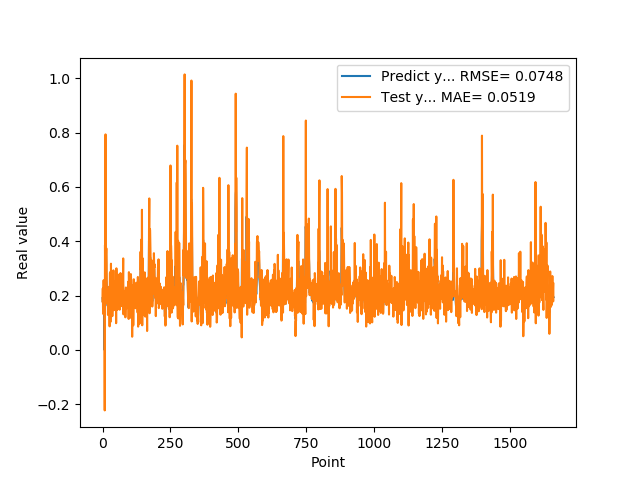

Source data for this figure (header and first rows):
1.905867606399999914e-01, 1.783547481656817257e-01
1.769561022520000082e-01, 2.265557436053922402e-01
1.810430586339999981e-01, 1.326693674740334061e-01
1.955727785830000398e-01, 2.096014837794865915e-01
1.954265981910000005e-01, 2.565531670687702381e-01
2.004670947789999880e-01, 1.983563514029465791e-01
2.029463946819999587e-01, 2.229545696264536303e-01
0.000000000000000000e+00, 2.236883403782597146e-01
1.862521618600000151e-01, -2.225695082576737427e-01
1.862153261900000301e-01, 3.857935498752268488e-01
4.038094580169999670e-01, 1.983848220622111691e-01
4.118085205549999461e-01, 7.931051011992680255e-01
3.743042349819999948e-01, 2.284017134818738803e-01
3.571429848669999685e-01, 3.524321181322324081e-01
2.572054266930000055e-01, 3.739683200119600648e-01
2.409307956699999753e-01, 3.167718420195160811e-01
2.253161966800000249e-01, 1.960939781345717448e-01
1.935185044999999937e-01, 2.005014438471030558e-01
1.787700653079999924e-01, 1.687155834509095342e-01
1.622045934200000150e-01, 2.219819029865381099e-01
1.761920750140000269e-01, 1.286039911128049051e-01
1.883655935530000325e-01, 2.241706539698200273e-01
1.861467957499999548e-01, 2.160071064656266526e-01
1.954913884399999968e-01, 1.838650305952978237e-01
1.954011768099999935e-01, 2.324097249576057844e-01
1.660518944260000185e-01, 2.104228515500699281e-01
1.907722949980000249e-01, 8.671644864853055024e-02
2.156041562559999625e-01, 2.816657115712100645e-01
1.898660957809999716e-01, 2.860334035984366530e-01
1.770474612709999895e-01, 1.026036569339599802e-01
2.001174986360000074e-01, 1.680307052312264571e-01
1.948629021640000125e-01, 3.173001020615564549e-01
1.922753006219999894e-01, 1.646725402619590162e-01
1.779100298880000042e-01, 1.995763721562780479e-01
1.810636967419999854e-01, 1.697693780882829906e-01
1.680064052340000114e-01, 1.961314117400223822e-01
1.635809391740000174e-01, 1.242899222107666096e-01
1.706920862200000111e-01, 1.706083709978297447e-01
1.916799396280000345e-01, 2.296504024022355817e-01
2.085516005749999957e-01, 1.971609323791177204e-01
2.058236002919999752e-01, 2.928706129024538640e-01
1.828240007160000513e-01, 2.042655183659369822e-01
1.857409924269999846e-01, 1.461968443693178188e-01
1.775099337099999841e-01, 2.045159853387273352e-01
1.752161234619999952e-01, 1.626382859799641312e-01
1.971126049759999999e-01, 1.893928035604831028e-01
1.845117062330000057e-01, 2.373516067161245691e-01
1.984785944219999987e-01, 1.722088101078944333e-01
2.143009155989999692e-01, 2.536980303230043643e-01
1.841159015890000139e-01, 2.517934527665645073e-01
2.104043960570000094e-01, 9.834631336704556526e-02
2.032361328599999739e-01, 3.002987818357040206e-01
2.088565975429999833e-01, 2.447562158159047319e-01
1.960448026660000231e-01, 2.244473778988781698e-01
1.900728046889999523e-01, 1.469263503516497760e-01
1.658952832220000062e-01, 1.973964078740300387e-01
1.872539073229999851e-01, 1.522450142198187306e-01
1.852532625200000171e-01, 2.123192051736395025e-01
1.799222826959999966e-01, 1.898518331808455584e-01
2.012764066460000223e-01, 2.014233933749118577e-01
1.978618204589999985e-01, 2.770536185423848052e-01
... 1,599 more rows
